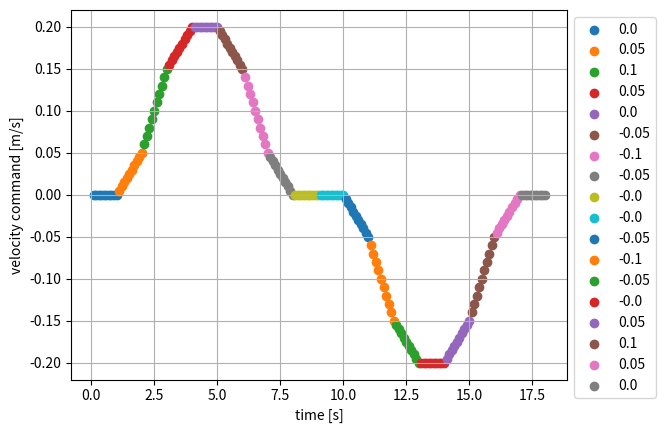
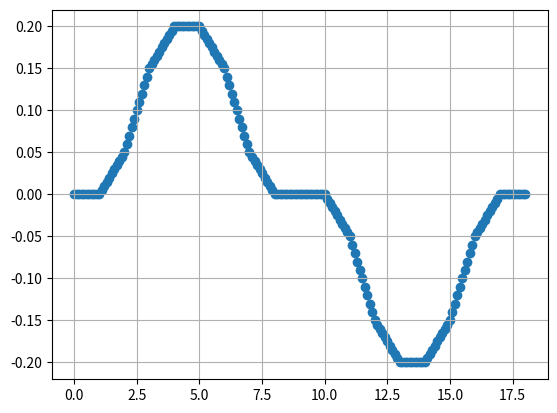

These charts were generated, in order, by the following Python code:
#! /usr/bin/env python3
# -*- coding: utf-8 -*-

"""
velocity_commands.py: Create velocity commands resulting in constant acceleration.
"""

import numpy as np
import matplotlib.pylab as plt


def compute_velocity_commands(times, accelerations, control_time=0.1, ax=None):
    """
    Compute velocity commands that approximate the given accelerations.

    :param times: list of durations (seconds)
    :param accelerations: list of corresponding accelerations (m/s^2)
    :param control_time: time (seconds) between two velocity commands (the smaller the better the approximation)
    :param ax: optional ax to plot results on.

    :returns:
        control_times: list of control times (simply range of times with given spacing)
        control_velocities: list of velocities to be sent at given control times.
    """
    control_velocities = np.array([0])
    control_times = [0]
    for t, a in zip(times, accelerations):
        new_times = control_time + np.arange(0, t, step=control_time)
        new_velocities = control_velocities[-1] + new_times * a
        if ax is not None:
            ax.scatter(new_times + control_times[-1], new_velocities, label=f"{a}")

        control_velocities = np.r_[control_velocities, new_velocities]
        control_times += list(new_times + control_times[-1])

    control_times = np.arange(0, len(accelerations) + control_time, step=control_time)
    return control_times, control_velocities


if __name__ == "__main__":
    control_time = 0.1  # seconds
    duration = 1  # seconds
    max_acc = 0.1  # m/s**2
    acc_up = np.linspace(0, max_acc, 3)
    accelerations = np.r_[acc_up, acc_up[1::-1], -acc_up[1:], -acc_up[1::-1]]
    accelerations = np.r_[accelerations, -accelerations]
    times = [duration] * len(accelerations)

    fig, ax = plt.subplots()
    control_times, control_velocities = compute_velocity_commands(
        times, accelerations, control_time=control_time, ax=ax
    )
    ax.legend(bbox_to_anchor=[1.0, 1.0], loc="upper left")
    ax.set_xlabel("time [s]")
    ax.set_ylabel("velocity command [m/s]")
    ax.grid()

    plt.figure()
    plt.scatter(control_times, control_velocities)
    plt.grid()
    plt.show()
